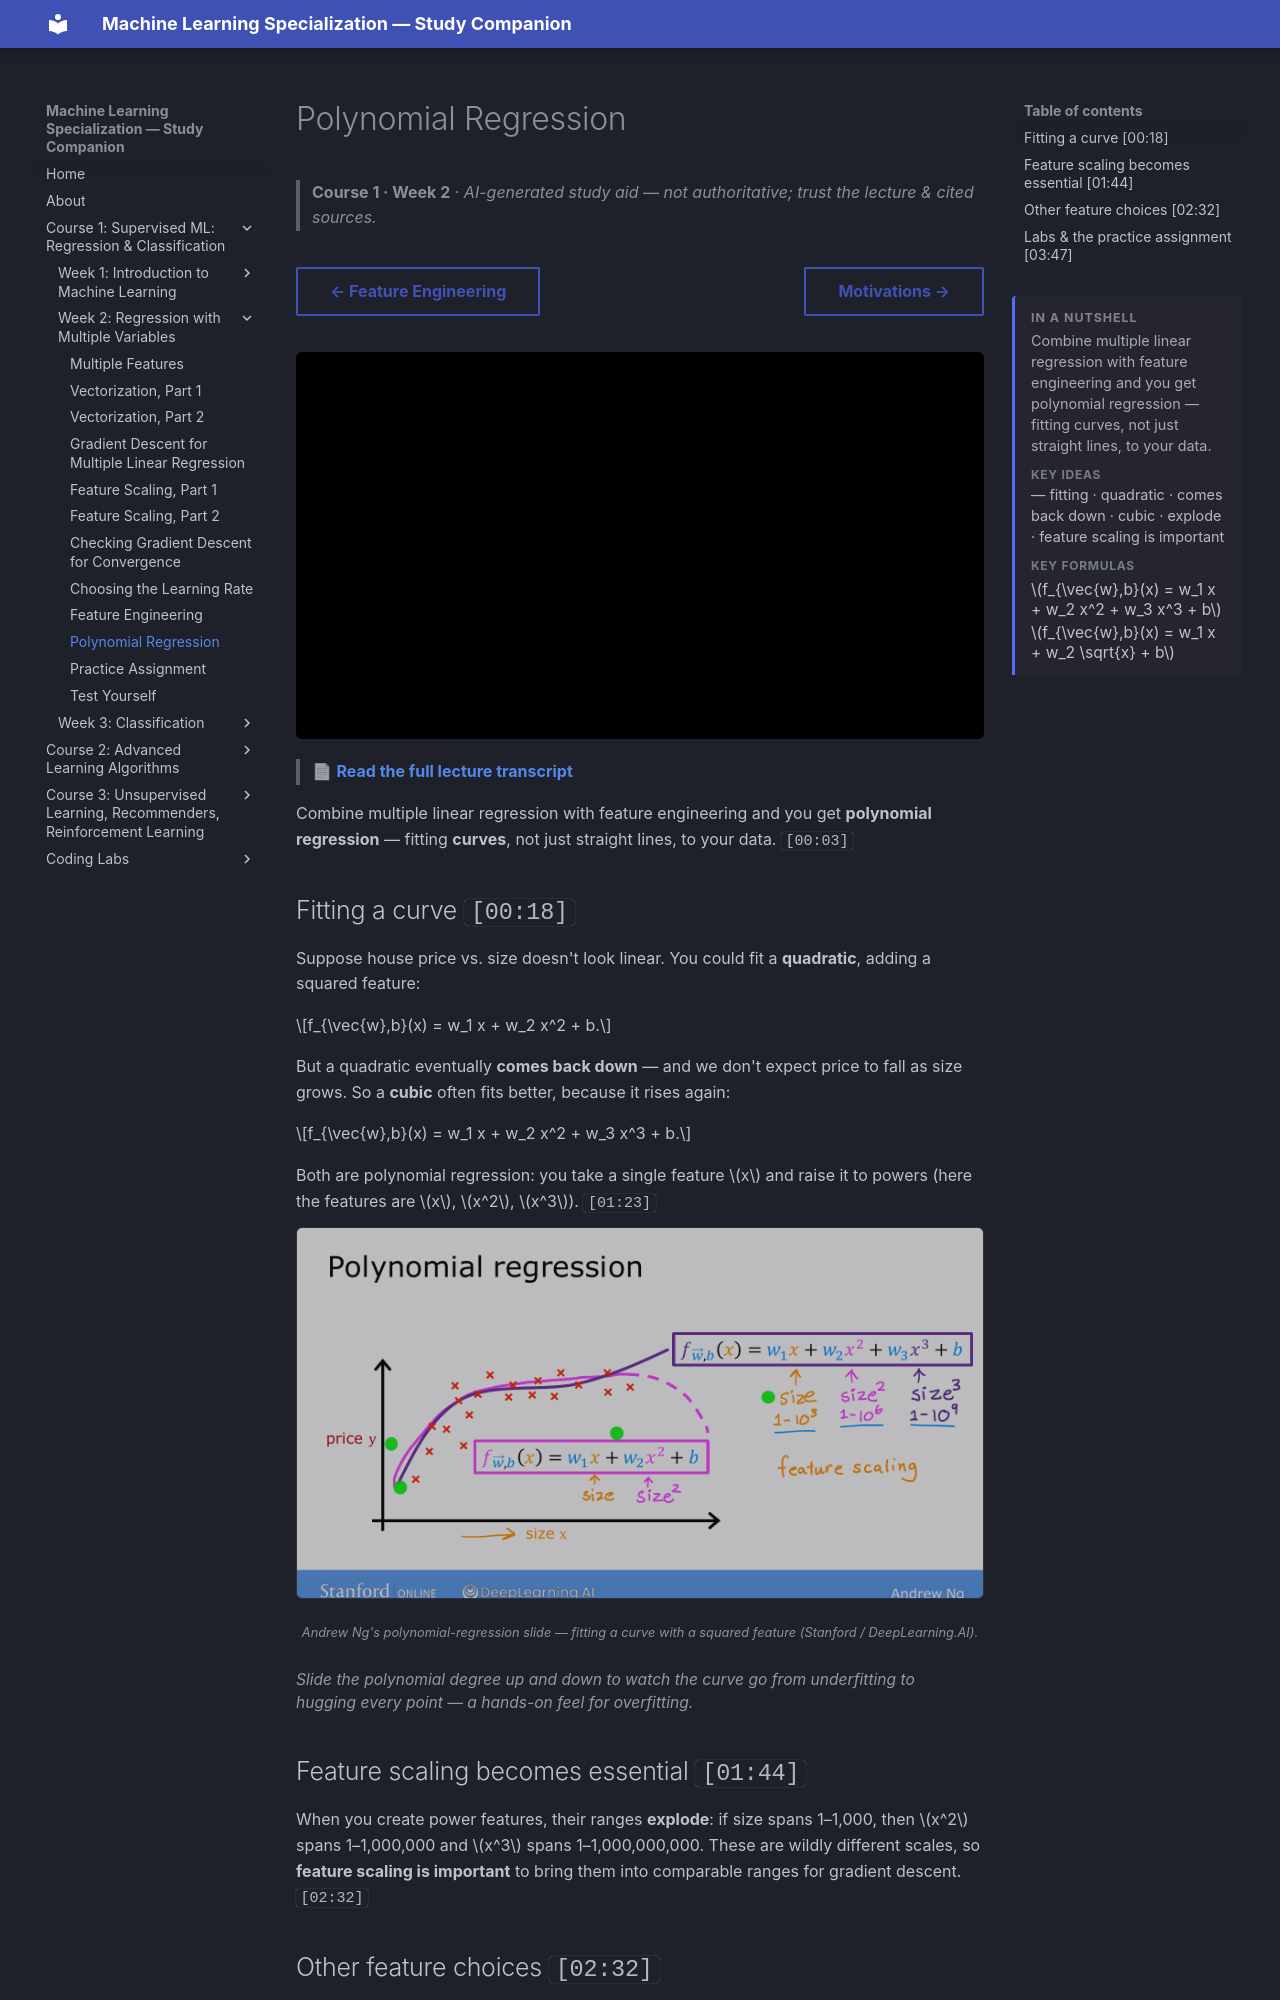

repository: pcpuwu/ml-spec-wiki · page: course-1/week-2/polynomial-regression/index.html · generator: mkdocs

---
summary: '<p>Combine multiple linear regression with feature engineering and you get polynomial regression — fitting curves, not just straight lines, to your data.</p><span class="toc-summary__sub">Key ideas</span><p class="toc-summary__chips">— fitting · quadratic · comes back down · cubic · explode · feature scaling is important</p><span class="toc-summary__sub">Key formulas</span><div class="toc-summary__math"><span class="arithmatex">\(f_{\vec{w},b}(x) = w_1 x + w_2 x^2 + w_3 x^3 + b\)</span><span class="arithmatex">\(f_{\vec{w},b}(x) = w_1 x + w_2 \sqrt{x} + b\)</span></div>'
---
# Polynomial Regression

> **Course 1 · Week 2** · _AI-generated study aid — not authoritative; trust the lecture & cited sources._

<div class="ep-nav" markdown>

[← Feature Engineering](../../course-1/week-2/feature-engineering.md){ .md-button }

[Motivations →](../../course-1/week-3/classification-motivations.md){ .md-button }

</div>

<div class="video-wrap"><iframe src="https://www.youtube-nocookie.com/embed/IFkRKJ5iBDE" title="Lecture video" loading="lazy" allow="accelerometer; autoplay; clipboard-write; encrypted-media; gyroscope; picture-in-picture" allowfullscreen></iframe></div>

> 📄 **[Read the full lecture transcript](polynomial-regression-transcript.md)**

Combine multiple linear regression with feature engineering and you get **polynomial
regression** — fitting **curves**, not just straight lines, to your data. `[00:03]`

## Fitting a curve `[00:18]`

Suppose house price vs. size doesn't look linear. You could fit a **quadratic**, adding
a squared feature:

$$f_{\vec{w},b}(x) = w_1 x + w_2 x^2 + b.$$

But a quadratic eventually **comes back down** — and we don't expect price to fall as
size grows. So a **cubic** often fits better, because it rises again:

$$f_{\vec{w},b}(x) = w_1 x + w_2 x^2 + w_3 x^3 + b.$$

Both are polynomial regression: you take a single feature $x$ and raise it to powers
(here the features are $x$, $x^2$, $x^3$). `[01:23]`

![Housing price-vs-size data fitted by a curve, with the quadratic model f(x) = w1·x + w2·x² + b written beside it](polynomial-regression.png){ .slide }
_Andrew Ng's polynomial-regression slide — fitting a curve with a squared feature (Stanford / DeepLearning.AI)._
{ .slide-cap }
